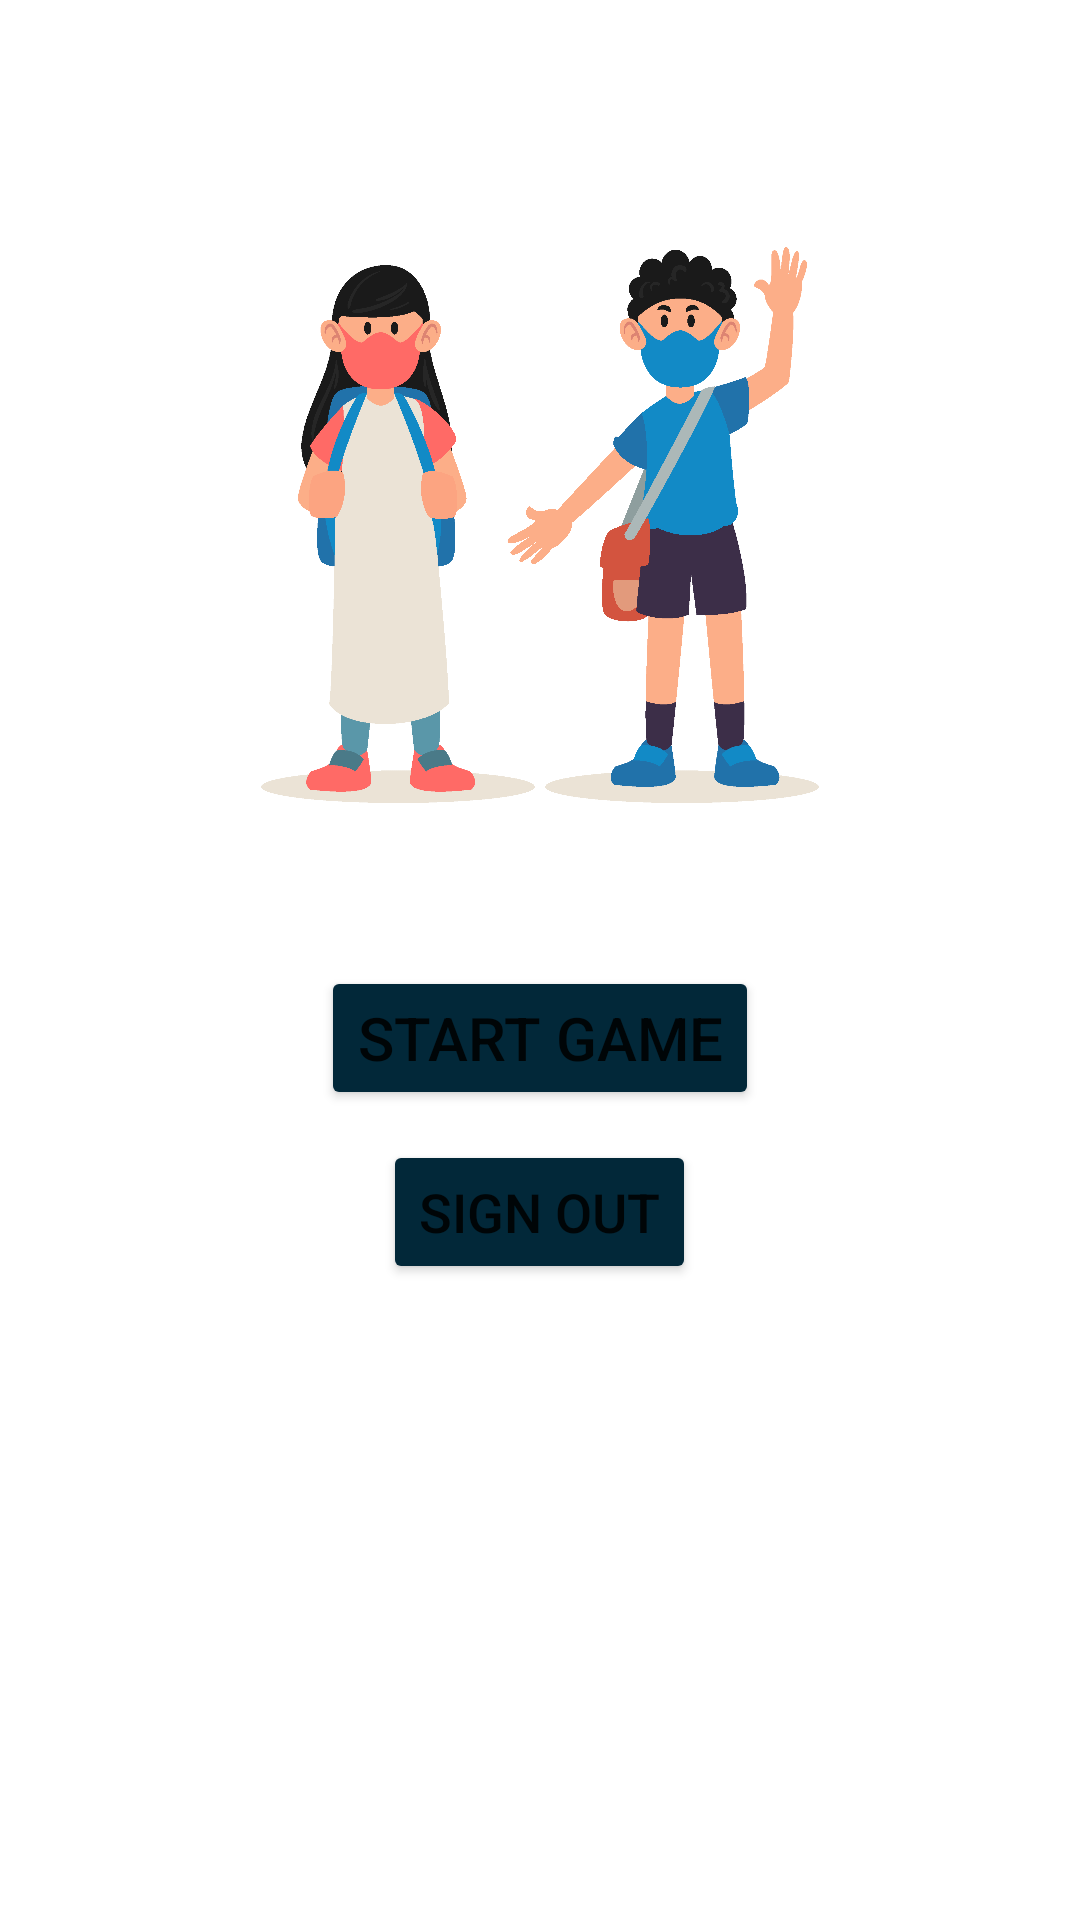

Layout XML and referenced resources for this Android screen:
<!-- AndroidManifest.xml: application theme Theme.Quiz_Game2 -->
<!-- res/layout/activity_main.xml -->
<?xml version="1.0" encoding="utf-8"?>
<LinearLayout xmlns:android="http://schemas.android.com/apk/res/android"
    xmlns:app="http://schemas.android.com/apk/res-auto"
    xmlns:tools="http://schemas.android.com/tools"
    android:layout_width="match_parent"
    android:layout_height="match_parent"
    android:background="@color/white"
    android:orientation="vertical"
    tools:context=".MainActivity">

    <ImageView
        android:layout_width="250dp"
        android:layout_height="250dp"
        android:src="@drawable/student_ready_scl"
        android:layout_gravity="center"
        android:layout_marginTop="50dp"/>
    <Button
        android:layout_width="wrap_content"
        android:layout_height="wrap_content"
        android:text="@string/start_game"
        android:textSize="20sp"
        android:layout_gravity="center"
        android:backgroundTint="#022839"
        android:layout_marginTop="22dp"
        android:id="@+id/startGameButton"/>
    <Button
        android:layout_width="wrap_content"
        android:layout_height="wrap_content"
        android:text="@string/sign_out"
        android:backgroundTint="#022839"
        android:layout_gravity="center"
        android:layout_marginTop="10dp"
        android:textSize="18sp"
        android:id="@+id/signOutButton"/>

</LinearLayout>
<!-- resources referenced by this layout -->
<resources>
  <color name="white">#FFFFFFFF</color>
  <!-- drawable student_ready_scl: png bitmap (drawable-v24, 60214 bytes) -->
  <string name="sign_out">Sign out</string>
  <string name="start_game">Start game</string>
  <style name="Theme.Quiz_Game2" parent="Theme.MaterialComponents.DayNight.NoActionBar">
          
          <item name="colorPrimaryVariant">#C3122D</item>
          <item name="colorOnPrimary">@color/white</item>
          
          <item name="colorSecondary">@color/teal_200</item>
          <item name="colorSecondaryVariant">@color/teal_700</item>
          <item name="colorOnSecondary">@color/black</item>
          
          <item name="android:statusBarColor" tools:targetApi="l">?attr/colorPrimaryVariant</item>
          
      </style>
  <color name="teal_200">#FF03DAC5</color>
  <color name="teal_700">#FF018786</color>
  <color name="black">#FF000000</color>
</resources>
